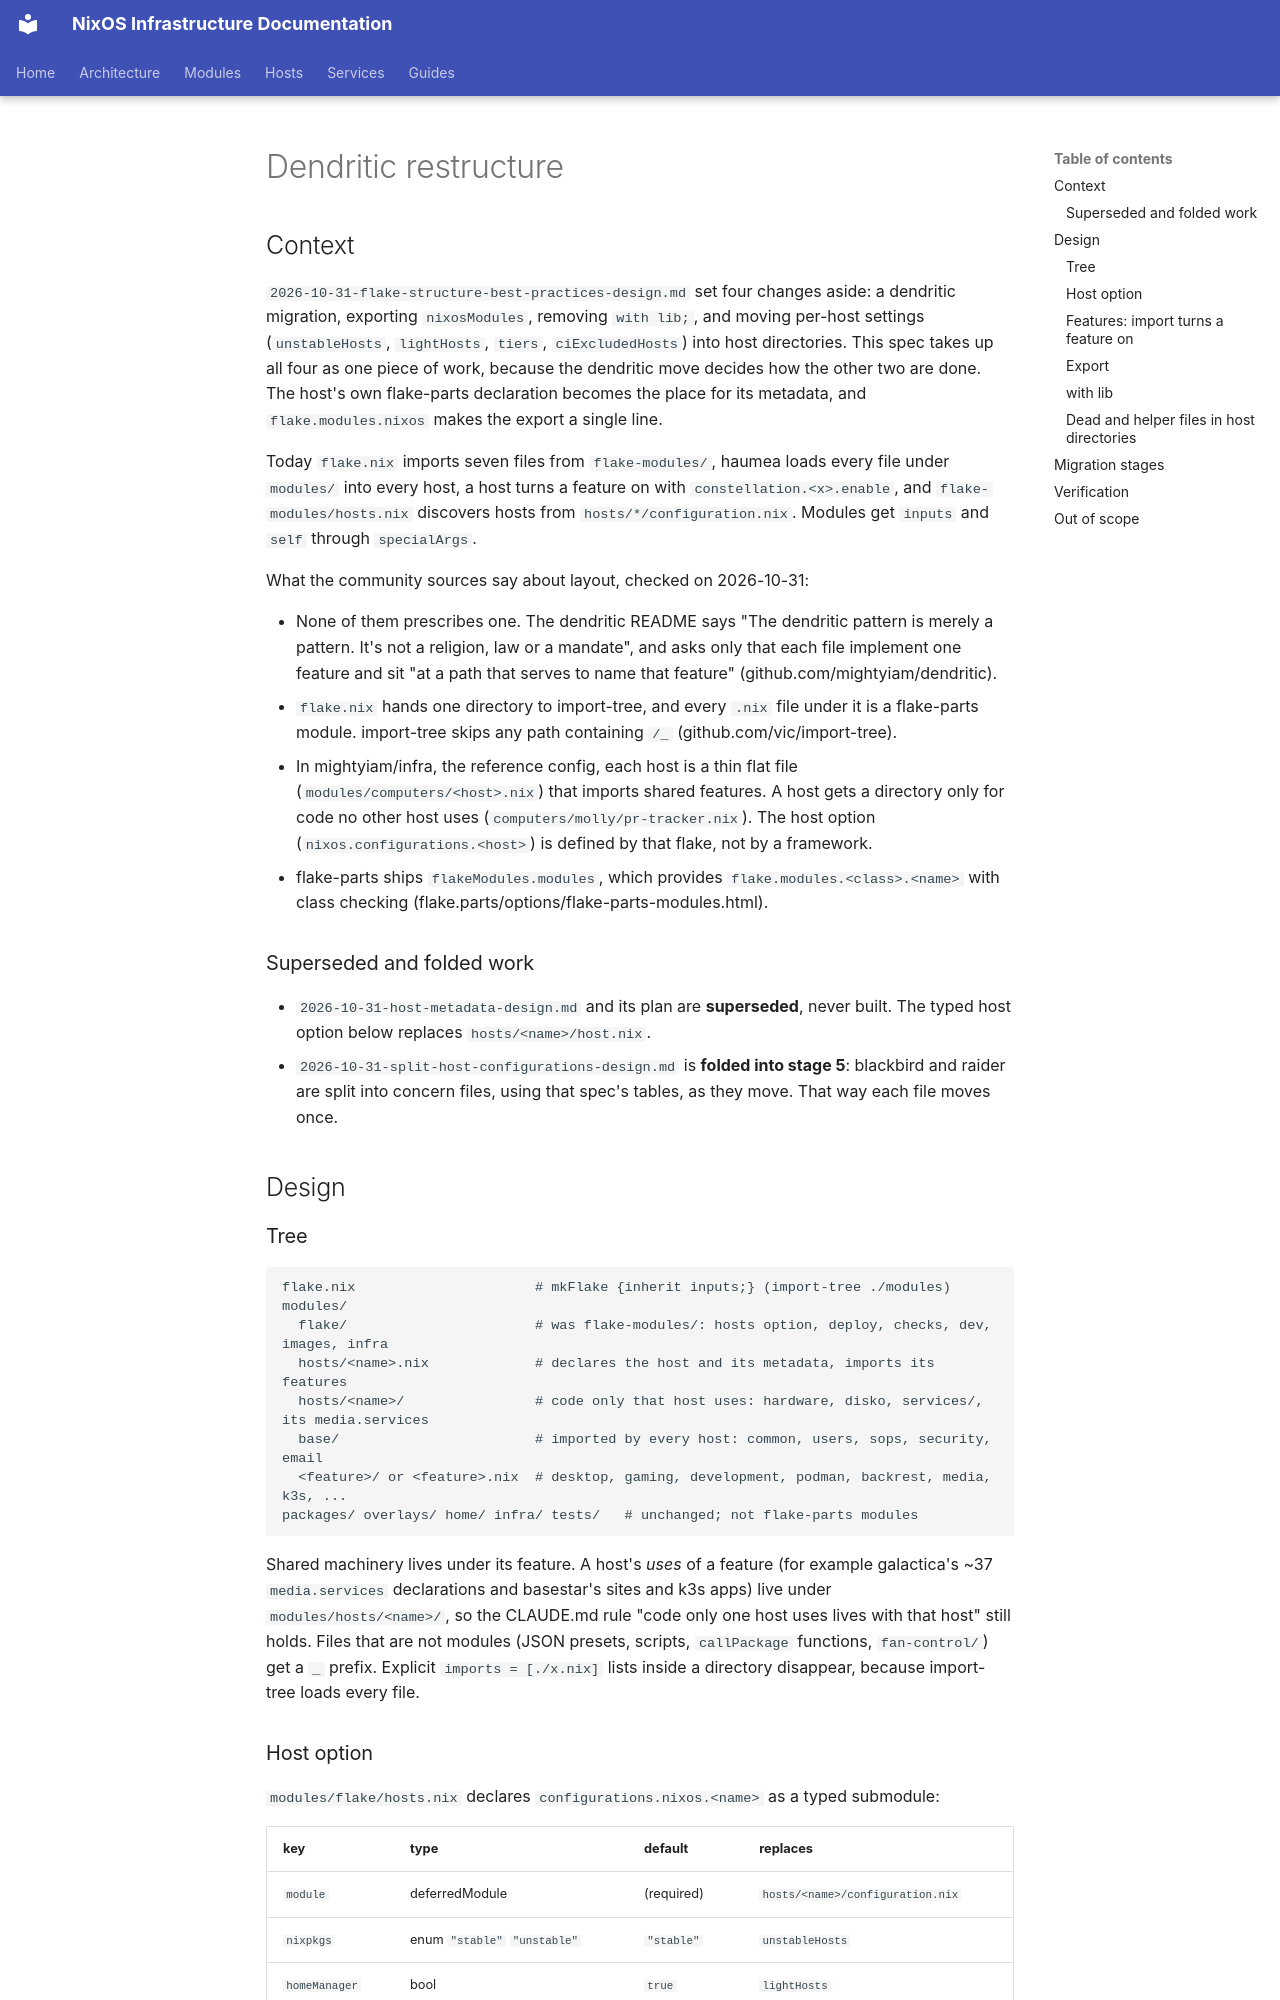

repository: arsfeld/nixos · page: superpowers/specs/2026-10-31-dendritic-restructure-design/index.html · generator: mkdocs

# Dendritic restructure

## Context

`2026-10-31-flake-structure-best-practices-design.md` set four changes aside:
a dendritic migration, exporting `nixosModules`, removing `with lib;`, and
moving per-host settings (`unstableHosts`, `lightHosts`, `tiers`,
`ciExcludedHosts`) into host directories. This spec takes up all four as one
piece of work, because the dendritic move decides how the other two are done.
The host's own flake-parts declaration becomes the place for its metadata, and
`flake.modules.nixos` makes the export a single line.

Today `flake.nix` imports seven files from `flake-modules/`, haumea loads every
file under `modules/` into every host, a host turns a feature on with
`constellation.<x>.enable`, and `flake-modules/hosts.nix` discovers hosts from
`hosts/*/configuration.nix`. Modules get `inputs` and `self` through
`specialArgs`.

What the community sources say about layout, checked on 2026-10-31:

- None of them prescribes one. The dendritic README says "The dendritic pattern
  is merely a pattern. It's not a religion, law or a mandate", and asks only
  that each file implement one feature and sit "at a path that serves to name
  that feature" (github.com/mightyiam/dendritic).
- `flake.nix` hands one directory to import-tree, and every `.nix` file under it
  is a flake-parts module. import-tree skips any path containing `/_`
  (github.com/vic/import-tree).
- In mightyiam/infra, the reference config, each host is a thin flat file
  (`modules/computers/<host>.nix`) that imports shared features. A host gets a
  directory only for code no other host uses (`computers/molly/pr-tracker.nix`).
  The host option (`nixos.configurations.<host>`) is defined by that flake, not
  by a framework.
- flake-parts ships `flakeModules.modules`, which provides
  `flake.modules.<class>.<name>` with class checking
  (flake.parts/options/flake-parts-modules.html).

### Superseded and folded work

- `2026-10-31-host-metadata-design.md` and its plan are **superseded**, never
  built. The typed host option below replaces `hosts/<name>/host.nix`.
- `2026-10-31-split-host-configurations-design.md` is **folded into stage 5**:
  blackbird and raider are split into concern files, using that spec's tables,
  as they move. That way each file moves once.

## Design

### Tree

```
flake.nix                      # mkFlake {inherit inputs;} (import-tree ./modules)
modules/
  flake/                       # was flake-modules/: hosts option, deploy, checks, dev, images, infra
  hosts/<name>.nix             # declares the host and its metadata, imports its features
  hosts/<name>/                # code only that host uses: hardware, disko, services/, its media.services
  base/                        # imported by every host: common, users, sops, security, email
  <feature>/ or <feature>.nix  # desktop, gaming, development, podman, backrest, media, k3s, ...
packages/ overlays/ home/ infra/ tests/   # unchanged; not flake-parts modules
```

Shared machinery lives under its feature. A host's *uses* of a feature (for
example galactica's ~37 `media.services` declarations and basestar's sites and
k3s apps) live under `modules/hosts/<name>/`, so the CLAUDE.md rule "code only
one host uses lives with that host" still holds. Files that are not modules
(JSON presets, scripts, `callPackage` functions, `fan-control/`) get a `_`
prefix. Explicit `imports = [./x.nix]` lists inside a directory disappear,
because import-tree loads every file.

### Host option

`modules/flake/hosts.nix` declares `configurations.nixos.<name>` as a typed
submodule:

| key | type | default | replaces |
|---|---|---|---|
| `module` | deferredModule | (required) | `hosts/<name>/configuration.nix` |
| `nixpkgs` | enum `"stable"` `"unstable"` | `"stable"` | `unstableHosts` |
| `homeManager` | bool | `true` | `lightHosts` |
| `tier` | null or string | `null` | `tiers` |
| `ci` | bool | `true` | `ciExcludedHosts` |

The submodule type rejects unknown keys, so a typo like `teir` fails to
evaluate. The comments that today explain an entry (cylon-link's CI timeout)
move next to the setting in the host's file.

Every existing output is derived from this attrset and keeps its name and
shape: `nixosConfigurations`, `hosts`, `tiers`, `unstableHosts`, `lightHosts`
(moves from `flake.lib` to a top-level output), `ciExcludedHosts`, `ciMatrix`,
`deployTargets`. The justfile and `.github/workflows/build.yml` do not change.
